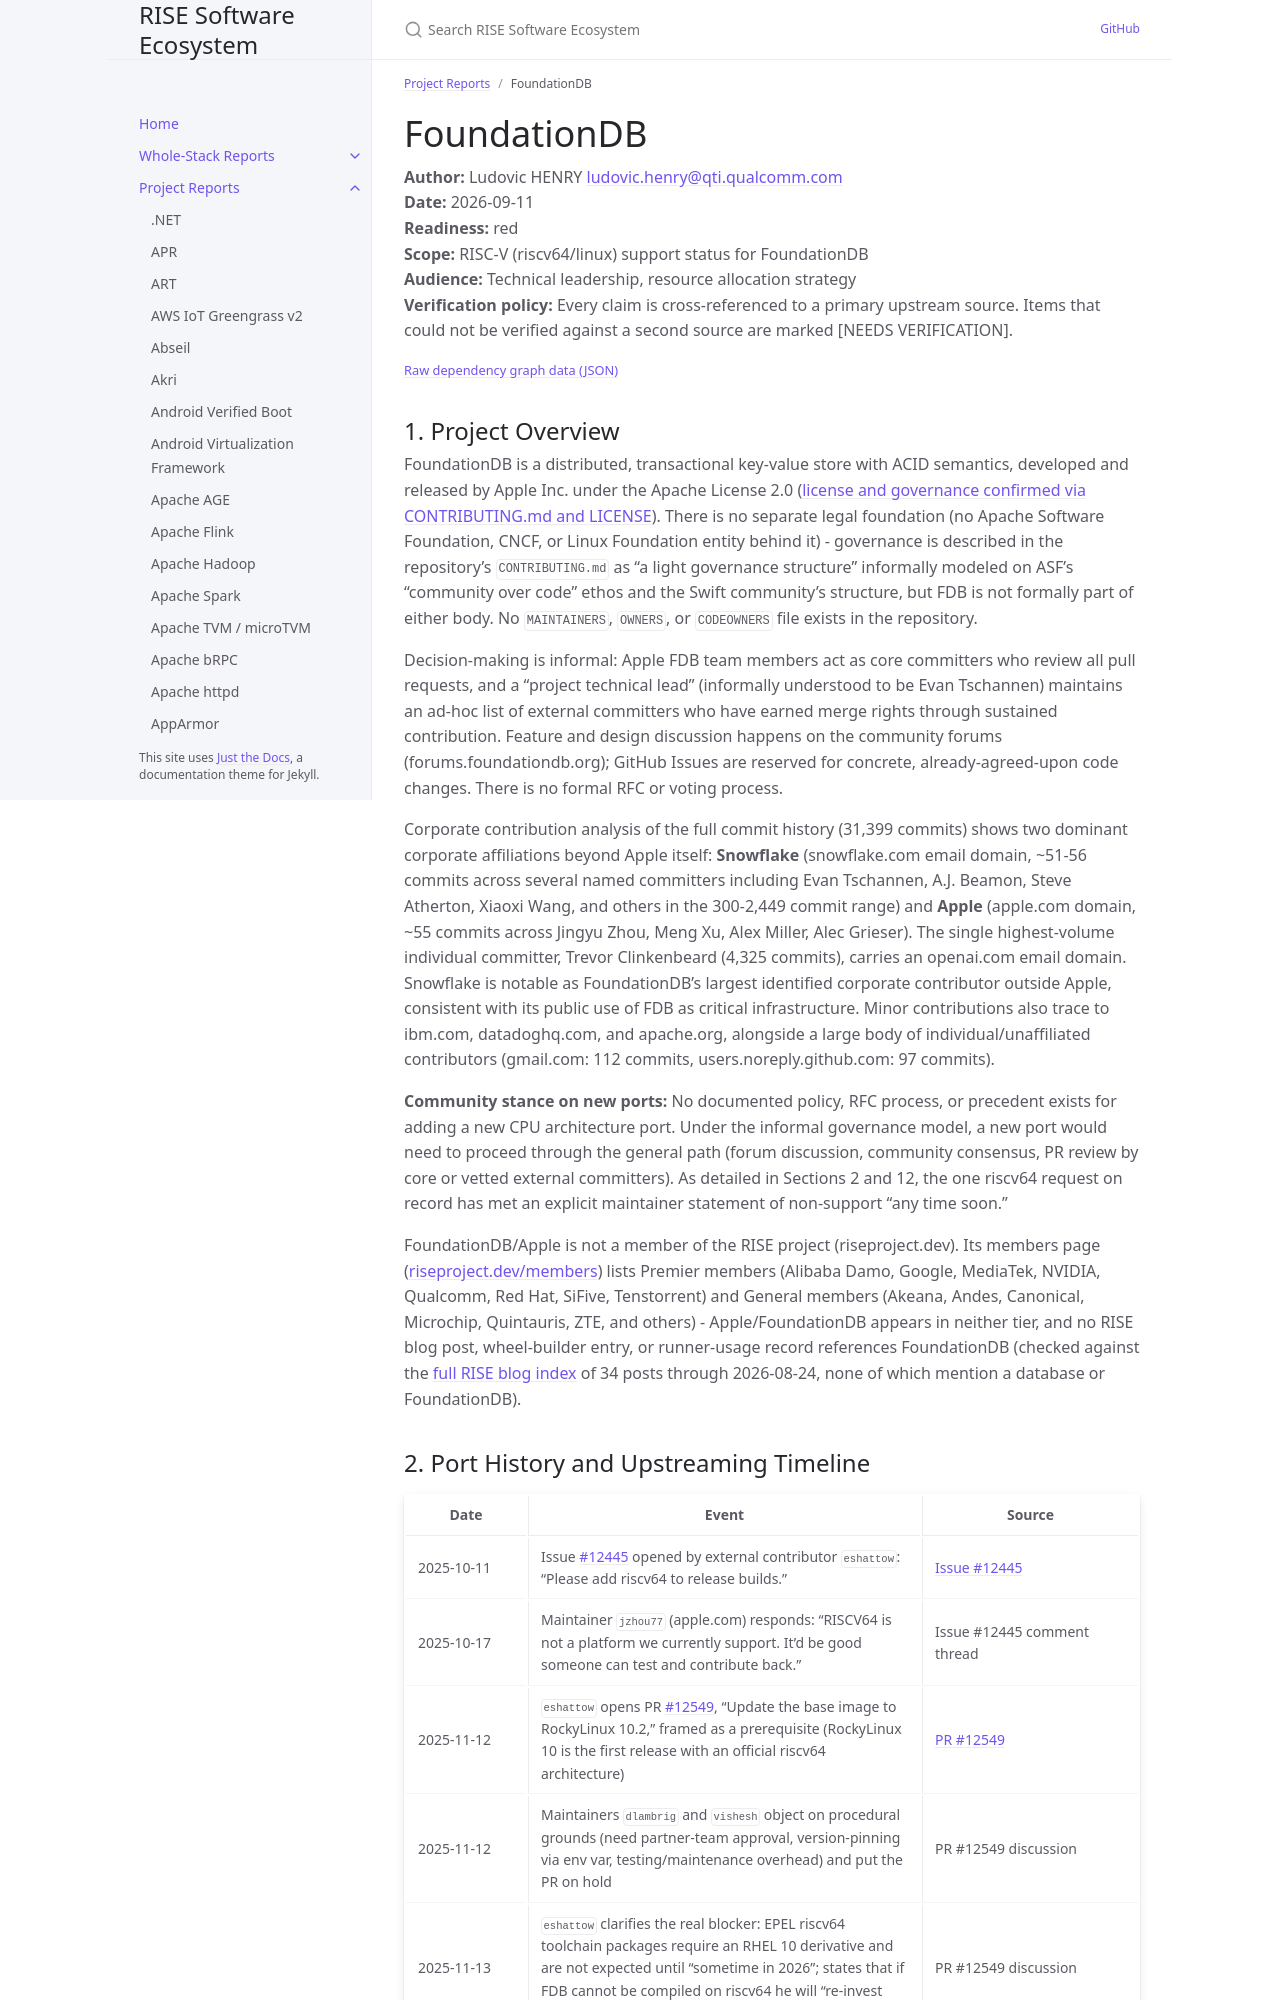

repository: riseproject-dev/sw-ecosystem · page: project-reports/foundationdb.html · generator: jekyll

---
title: FoundationDB
parent: Project Reports
color: red
dependencies:
  - name: CMake
    relation: build-dependency
    criticality: critical
  - name: Boost
    relation: runtime-dependency
    criticality: critical
  - name: OpenJDK
    relation: runtime-dependency
    criticality: critical
  - name: glibc
    relation: runtime-dependency
    criticality: critical
  - name: Rocky Linux
    relation: runtime-dependency
    criticality: critical
---

# FoundationDB

**Author:** Ludovic HENRY <ludovic.henry@qti.qualcomm.com><br/>
**Date:** 2026-09-11<br/>
**Readiness:** red<br/>
**Scope:** RISC-V (riscv64/linux) support status for FoundationDB<br/>
**Audience:** Technical leadership, resource allocation strategy<br/>
**Verification policy:** Every claim is cross-referenced to a primary upstream source. Items that could not be verified against a second source are marked [NEEDS VERIFICATION].<br/>

{% include dependency-graph.html slug="dependencies" subset="foundationdb" %}

## 1. Project Overview

FoundationDB is a distributed, transactional key-value store with ACID semantics, developed and released by Apple Inc. under the Apache License 2.0 ([license and governance confirmed via CONTRIBUTING.md and LICENSE](https://github.com/apple/foundationdb)). There is no separate legal foundation (no Apache Software Foundation, CNCF, or Linux Foundation entity behind it) - governance is described in the repository's `CONTRIBUTING.md` as "a light governance structure" informally modeled on ASF's "community over code" ethos and the Swift community's structure, but FDB is not formally part of either body. No `MAINTAINERS`, `OWNERS`, or `CODEOWNERS` file exists in the repository.

Decision-making is informal: Apple FDB team members act as core committers who review all pull requests, and a "project technical lead" (informally understood to be Evan Tschannen) maintains an ad-hoc list of external committers who have earned merge rights through sustained contribution. Feature and design discussion happens on the community forums (forums.foundationdb.org); GitHub Issues are reserved for concrete, already-agreed-upon code changes. There is no formal RFC or voting process.

Corporate contribution analysis of the full commit history (31,399 commits) shows two dominant corporate affiliations beyond Apple itself: **Snowflake** (snowflake.com email domain, ~51-56 commits across several named committers including Evan Tschannen, A.J. Beamon, Steve Atherton, Xiaoxi Wang, and others in the 300-2,449 commit range) and **Apple** (apple.com domain, ~55 commits across Jingyu Zhou, Meng Xu, Alex Miller, Alec Grieser). The single highest-volume individual committer, Trevor Clinkenbeard (4,325 commits), carries an openai.com email domain. Snowflake is notable as FoundationDB's largest identified corporate contributor outside Apple, consistent with its public use of FDB as critical infrastructure. Minor contributions also trace to ibm.com, datadoghq.com, and apache.org, alongside a large body of individual/unaffiliated contributors (gmail.com: 112 commits, users.noreply.github.com: 97 commits).

**Community stance on new ports:** No documented policy, RFC process, or precedent exists for adding a new CPU architecture port. Under the informal governance model, a new port would need to proceed through the general path (forum discussion, community consensus, PR review by core or vetted external committers). As detailed in Sections 2 and 12, the one riscv64 request on record has met an explicit maintainer statement of non-support "any time soon."

FoundationDB/Apple is not a member of the RISE project (riseproject.dev). Its members page ([riseproject.dev/members](https://riseproject.dev/members/)) lists Premier members (Alibaba Damo, Google, MediaTek, NVIDIA, Qualcomm, Red Hat, SiFive, Tenstorrent) and General members (Akeana, Andes, Canonical, Microchip, Quintauris, ZTE, and others) - Apple/FoundationDB appears in neither tier, and no RISE blog post, wheel-builder entry, or runner-usage record references FoundationDB (checked against the [full RISE blog index](https://riseproject.dev/blog) of 34 posts through 2026-08-24, none of which mention a database or FoundationDB).
